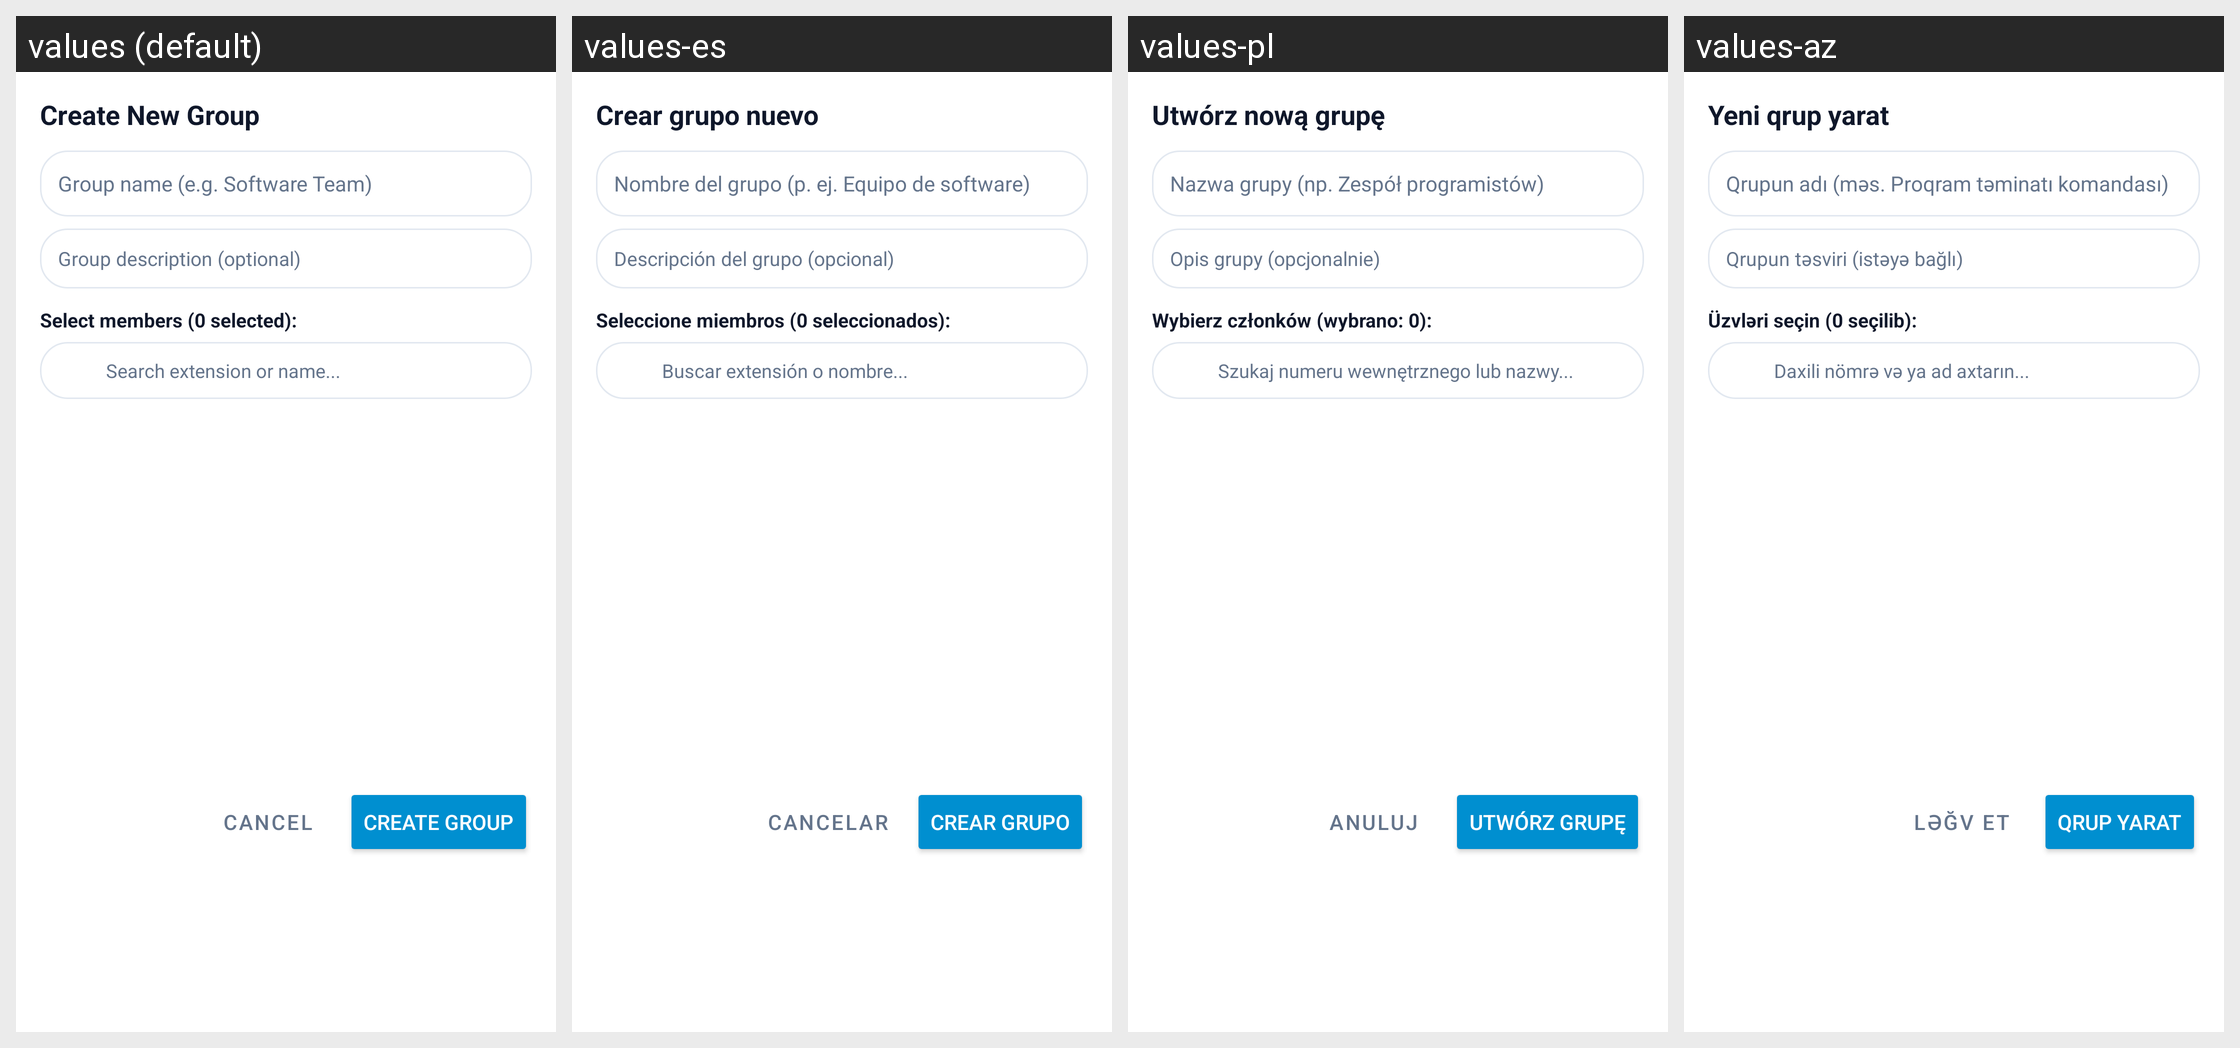

Locale-by-locale string values for the Android screen shown in this grid:
Android screen res/layout/dialog_new_group.xml rendered under 4 locales, left to right: values (default), values-es, values-pl, values-az. Device: Nexus 5 (rendered at 1080×1920; each locale shown at half size, 540×960, under a caption strip naming it); theme Theme.AiPbxPhone.
Other locales in the repository, not shown: values-bg, values-cs, values-da, values-de, values-el, values-fi, values-fr, values-hr, values-hu, values-it, values-nb, values-nl, values-pt, values-ro, values-ru, values-sr, values-sv, values-tr, values-uk.
Strings drawn on this screen, with the default value and each locale's value (text and hints the layout hard-codes, and strings that could not be matched under every locale, appear in the picture but are not listed):

ui_create_new_group
  values: Create New Group
  values-es: Crear grupo nuevo
  values-pl: Utwórz nową grupę
  values-az: Yeni qrup yarat

ui_group_name_hint
  values: Group name (e.g. Software Team)
  values-es: Nombre del grupo (p. ej. Equipo de software)
  values-pl: Nazwa grupy (np. Zespół programistów)
  values-az: Qrupun adı (məs. Proqram təminatı komandası)

ui_group_description_hint
  values: Group description (optional)
  values-es: Descripción del grupo (opcional)
  values-pl: Opis grupy (opcjonalnie)
  values-az: Qrupun təsviri (istəyə bağlı)

ui_select_members_zero
  values: Select members (0 selected):
  values-es: Seleccione miembros (0 seleccionados):
  values-pl: Wybierz członków (wybrano: 0):
  values-az: Üzvləri seçin (0 seçilib):

ui_search_extension_or_name
  values: Search extension or name...
  values-es: Buscar extensión o nombre...
  values-pl: Szukaj numeru wewnętrznego lub nazwy...
  values-az: Daxili nömrə və ya ad axtarın...

ui_cancel
  values: Cancel
  values-es: Cancelar
  values-pl: Anuluj
  values-az: Ləğv et

ui_create_group
  values: Create Group
  values-es: Crear grupo
  values-pl: Utwórz grupę
  values-az: Qrup yarat
